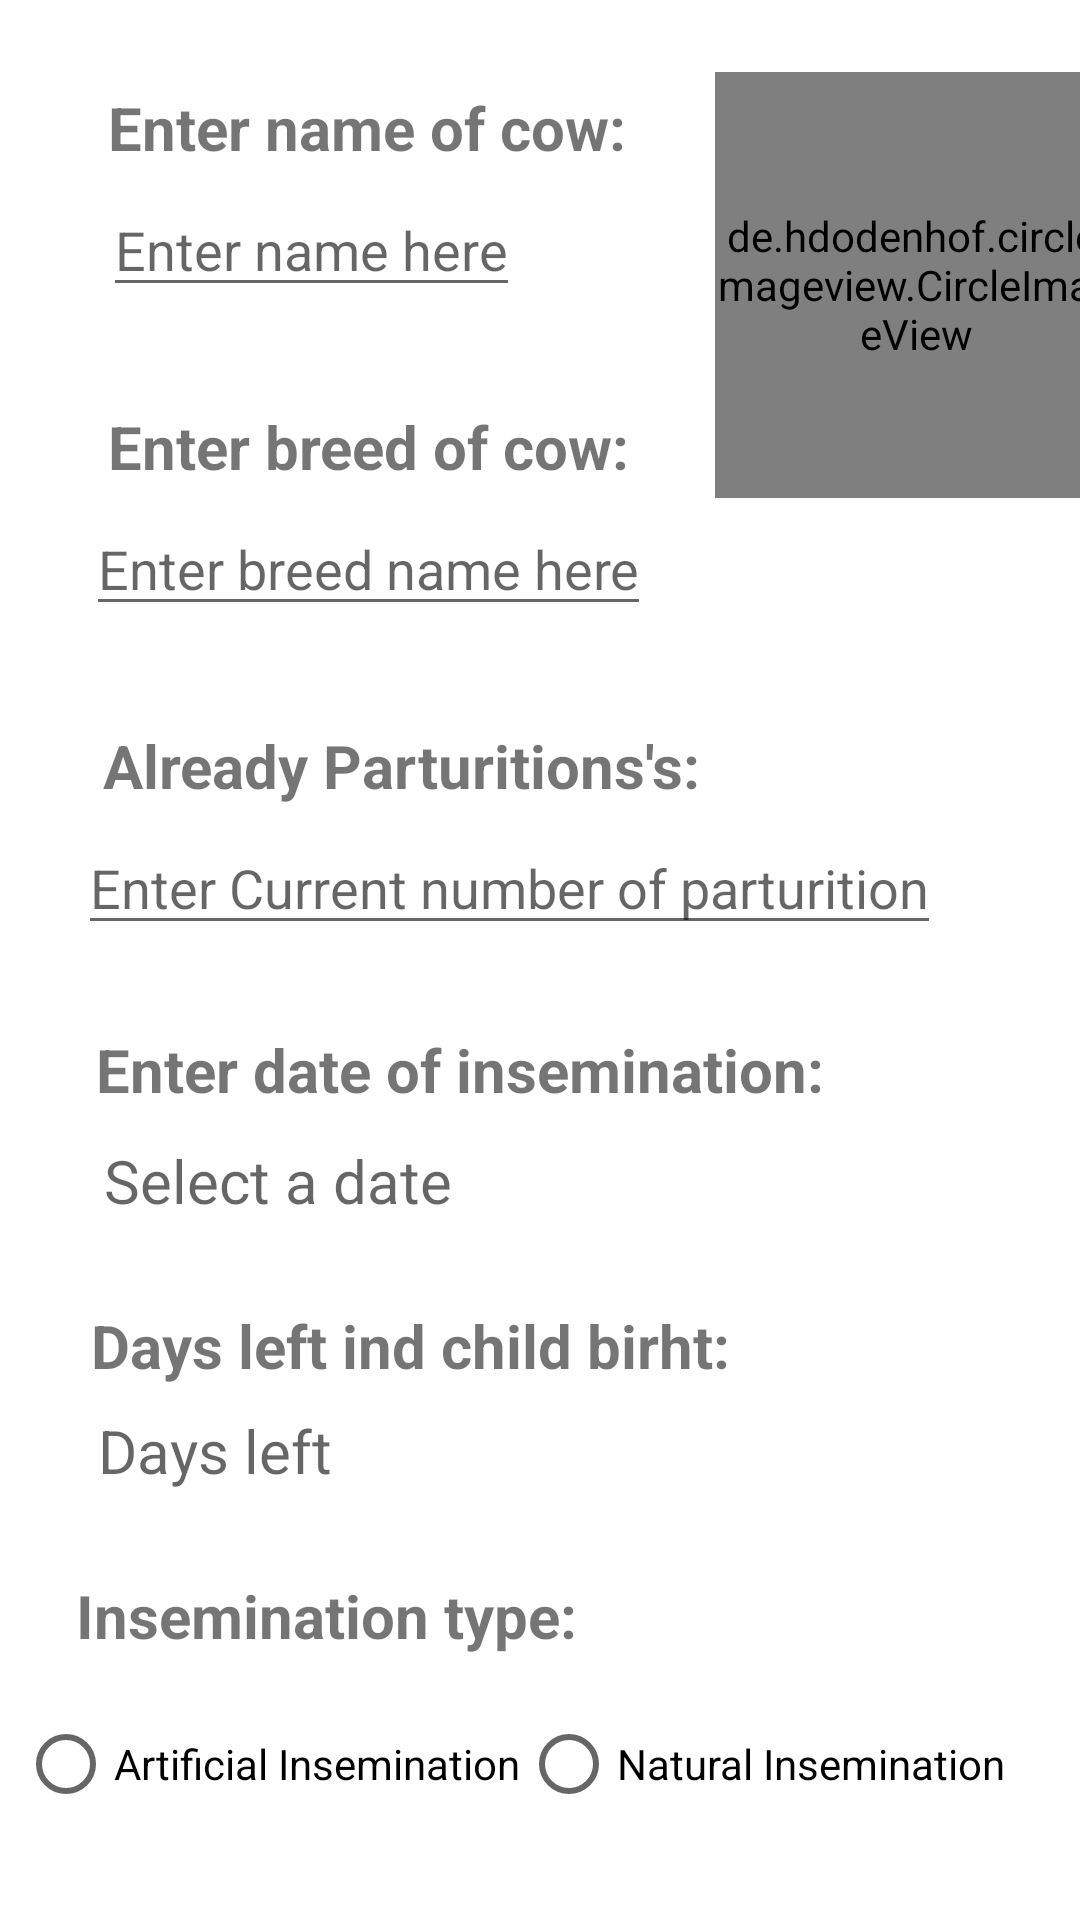

Produce the Android XML layout that renders to this screen, including the resource entries it uses.
<!-- AndroidManifest.xml: application theme Theme.FYP -->
<!-- res/layout/activity_example.xml -->
<?xml version="1.0" encoding="utf-8"?>
<androidx.constraintlayout.widget.ConstraintLayout
    xmlns:android="http://schemas.android.com/apk/res/android"
    xmlns:app="http://schemas.android.com/apk/res-auto"
    android:layout_width="match_parent"
    android:layout_height="match_parent"
    xmlns:tools="http://schemas.android.com/tools"
    tools:context=".activities.ExampleActivity">

    <TextView
        android:id="@+id/textView3"
        android:layout_width="wrap_content"
        android:layout_height="wrap_content"
        android:layout_marginLeft="20dp"
        android:layout_marginTop="24dp"
        android:padding="5dp"
        android:text="Enter name of cow:"
        android:textSize="20dp"
        android:textStyle="bold"
        app:layout_constraintEnd_toEndOf="parent"
        app:layout_constraintHorizontal_bias="0.07"
        app:layout_constraintStart_toStartOf="parent"
        app:layout_constraintTop_toTopOf="parent" />

    <EditText
        android:id="@+id/cowname"
        android:layout_width="wrap_content"
        android:layout_height="wrap_content"
        android:maxLines="1"
        android:hint="Enter name here"
        android:layout_marginLeft="25dp"
        app:layout_constraintEnd_toEndOf="parent"
        app:layout_constraintHorizontal_bias="0.047"
        app:layout_constraintStart_toStartOf="parent"
        app:layout_constraintTop_toBottomOf="@+id/textView3" />

    <TextView
        android:id="@+id/textView7"
        android:layout_width="wrap_content"
        android:layout_height="wrap_content"
        android:layout_marginLeft="20dp"
        android:layout_marginTop="28dp"
        android:padding="5dp"
        android:text="Enter breed of cow:"
        android:textSize="20dp"
        android:textStyle="bold"
        app:layout_constraintEnd_toEndOf="parent"
        app:layout_constraintHorizontal_bias="0.07"
        app:layout_constraintStart_toStartOf="parent"
        app:layout_constraintTop_toBottomOf="@+id/cowname" />

    <EditText
        android:id="@+id/cowbreed"
        android:layout_width="wrap_content"
        android:layout_height="wrap_content"
        android:maxLines="1"
        android:layout_marginLeft="20dp"
        android:hint="Enter breed name here"
        app:layout_constraintEnd_toEndOf="parent"
        app:layout_constraintHorizontal_bias="0.058"
        app:layout_constraintStart_toStartOf="parent"
        app:layout_constraintTop_toBottomOf="@+id/textView7" />

    <TextView
        android:id="@+id/textView"
        android:layout_width="wrap_content"
        android:layout_height="wrap_content"
        android:layout_marginLeft="20dp"
        android:layout_marginTop="28dp"
        android:padding="5dp"
        android:text="Already Parturitions's:"
        android:textSize="20dp"
        android:textStyle="bold"
        app:layout_constraintEnd_toEndOf="parent"
        app:layout_constraintHorizontal_bias="0.071"
        app:layout_constraintStart_toStartOf="parent"
        app:layout_constraintTop_toBottomOf="@+id/cowbreed" />

    <EditText
        android:id="@+id/parturition"
        android:layout_width="wrap_content"
        android:layout_height="wrap_content"
        android:hint="Enter Current number of parturition"
        android:layout_marginLeft="20dp"
        android:maxLines="1"
        app:layout_constraintEnd_toEndOf="parent"
        app:layout_constraintHorizontal_bias="0.115"
        app:layout_constraintStart_toStartOf="parent"
        app:layout_constraintTop_toBottomOf="@+id/textView" />

    <TextView
        android:id="@+id/textView4"
        android:layout_width="wrap_content"
        android:layout_height="wrap_content"
        android:layout_marginTop="28dp"
        android:text="Enter date of insemination:"
        android:textSize="20dp"
        android:layout_marginLeft="20dp"
        android:textStyle="bold"
        app:layout_constraintEnd_toEndOf="parent"
        app:layout_constraintHorizontal_bias="0.122"
        app:layout_constraintStart_toStartOf="parent"
        app:layout_constraintTop_toBottomOf="@+id/parturition" />

    <TextView
        android:id="@+id/date"
        android:layout_width="wrap_content"
        android:layout_height="wrap_content"
        android:layout_marginTop="10dp"
        android:drawableStart="@drawable/ic_calendar"
        android:layout_marginLeft="20dp"
        android:drawablePadding="5dp"
        android:hint="Select a date"
        android:textSize="20dp"
        app:layout_constraintEnd_toEndOf="parent"
        app:layout_constraintHorizontal_bias="0.066"
        app:layout_constraintStart_toStartOf="parent"
        app:layout_constraintTop_toBottomOf="@+id/textView4" />

    <TextView
        android:id="@+id/textView6"
        android:layout_width="wrap_content"
        android:layout_height="wrap_content"
        android:layout_marginTop="28dp"
        android:text="Days left ind child birht:"
        android:layout_marginLeft="20dp"
        android:textSize="20dp"
        android:textStyle="bold"
        app:layout_constraintEnd_toEndOf="parent"
        app:layout_constraintHorizontal_bias="0.081"
        app:layout_constraintStart_toStartOf="parent"
        app:layout_constraintTop_toBottomOf="@+id/date" />

    <TextView
        android:id="@+id/dayleft"
        android:layout_width="wrap_content"
        android:layout_height="wrap_content"
        android:layout_marginLeft="20dp"
        android:layout_marginTop="8dp"
        android:hint="Days left"
        android:textSize="20dp"
        app:layout_constraintEnd_toEndOf="parent"
        app:layout_constraintHorizontal_bias="0.048"
        app:layout_constraintStart_toStartOf="parent"
        app:layout_constraintTop_toBottomOf="@+id/textView6" />

    <TextView
        android:id="@+id/textView5"
        android:layout_width="wrap_content"
        android:layout_height="wrap_content"
        android:layout_marginTop="28dp"
        android:text="Insemination type:"
        android:textSize="20dp"
        android:textStyle="bold"
        app:layout_constraintEnd_toEndOf="parent"
        app:layout_constraintHorizontal_bias="0.132"
        app:layout_constraintStart_toStartOf="parent"
        app:layout_constraintTop_toBottomOf="@+id/dayleft" />

    <RadioGroup
        android:id="@+id/radioGroup2"
        android:layout_width="376dp"
        android:layout_height="51dp"
        android:layout_marginTop="12dp"
        android:orientation="horizontal"
        app:layout_constraintEnd_toEndOf="parent"
        app:layout_constraintHorizontal_bias="0.914"
        app:layout_constraintStart_toStartOf="parent"
        app:layout_constraintTop_toBottomOf="@+id/textView5">

        <RadioButton
            android:id="@+id/artificial"
            android:layout_width="wrap_content"
            android:layout_height="wrap_content"
            android:layout_marginLeft="20dp"
            android:text="Artificial Insemination" />

        <RadioButton
            android:id="@+id/natural"
            android:layout_width="wrap_content"
            android:layout_height="wrap_content"
            android:text="Natural Insemination" />
    </RadioGroup>

    <Button
        android:id="@+id/save"
        android:layout_width="wrap_content"
        android:layout_height="wrap_content"
        android:layout_marginTop="20dp"
        android:text="Save"
        android:textStyle="bold"
        app:layout_constraintEnd_toEndOf="parent"
        app:layout_constraintHorizontal_bias="0.498"
        app:layout_constraintStart_toStartOf="parent"
        app:layout_constraintTop_toBottomOf="@+id/radioGroup2" />

    <de.hdodenhof.circleimageview.CircleImageView
        android:id="@+id/image_cow"
        android:layout_width="134dp"
        android:layout_height="142dp"
        android:layout_marginStart="68dp"
        android:layout_marginTop="24dp"
        android:src="@drawable/imageplaceholder"
        app:layout_constraintEnd_toEndOf="parent"
        app:layout_constraintHorizontal_bias="0.205"
        app:layout_constraintStart_toEndOf="@+id/cowname"
        app:layout_constraintTop_toTopOf="parent" />


    <DatePicker
        android:layout_width="wrap_content"
        android:layout_height="wrap_content"
        android:background="@color/white"
        android:id="@+id/datePicker"
        android:visibility="gone"
        app:layout_constraintBottom_toBottomOf="parent"
        app:layout_constraintEnd_toEndOf="parent"
        app:layout_constraintStart_toStartOf="parent"
        app:layout_constraintTop_toTopOf="parent" />

</androidx.constraintlayout.widget.ConstraintLayout>
<!-- resources referenced by this layout -->
<resources>
  <color name="white">#FFFFFFFF</color>
  <style name="Theme.FYP" parent="Theme.MaterialComponents.DayNight.NoActionBar">
          
          <item name="colorPrimary">@color/teal_700</item>
          <item name="colorPrimaryVariant">@color/teal_700</item>
          <item name="colorOnPrimary">@color/white</item>
          
          <item name="colorSecondary">@color/teal_200</item>
          <item name="colorSecondaryVariant">@color/teal_700</item>
          <item name="colorOnSecondary">@color/black</item>
          
          <item name="android:statusBarColor" tools:targetApi="l">?attr/colorPrimaryVariant</item>
          
      </style>
  <color name="teal_700">#FF018786</color>
  <color name="teal_200">#FF03DAC5</color>
  <color name="black">#FF000000</color>
</resources>
